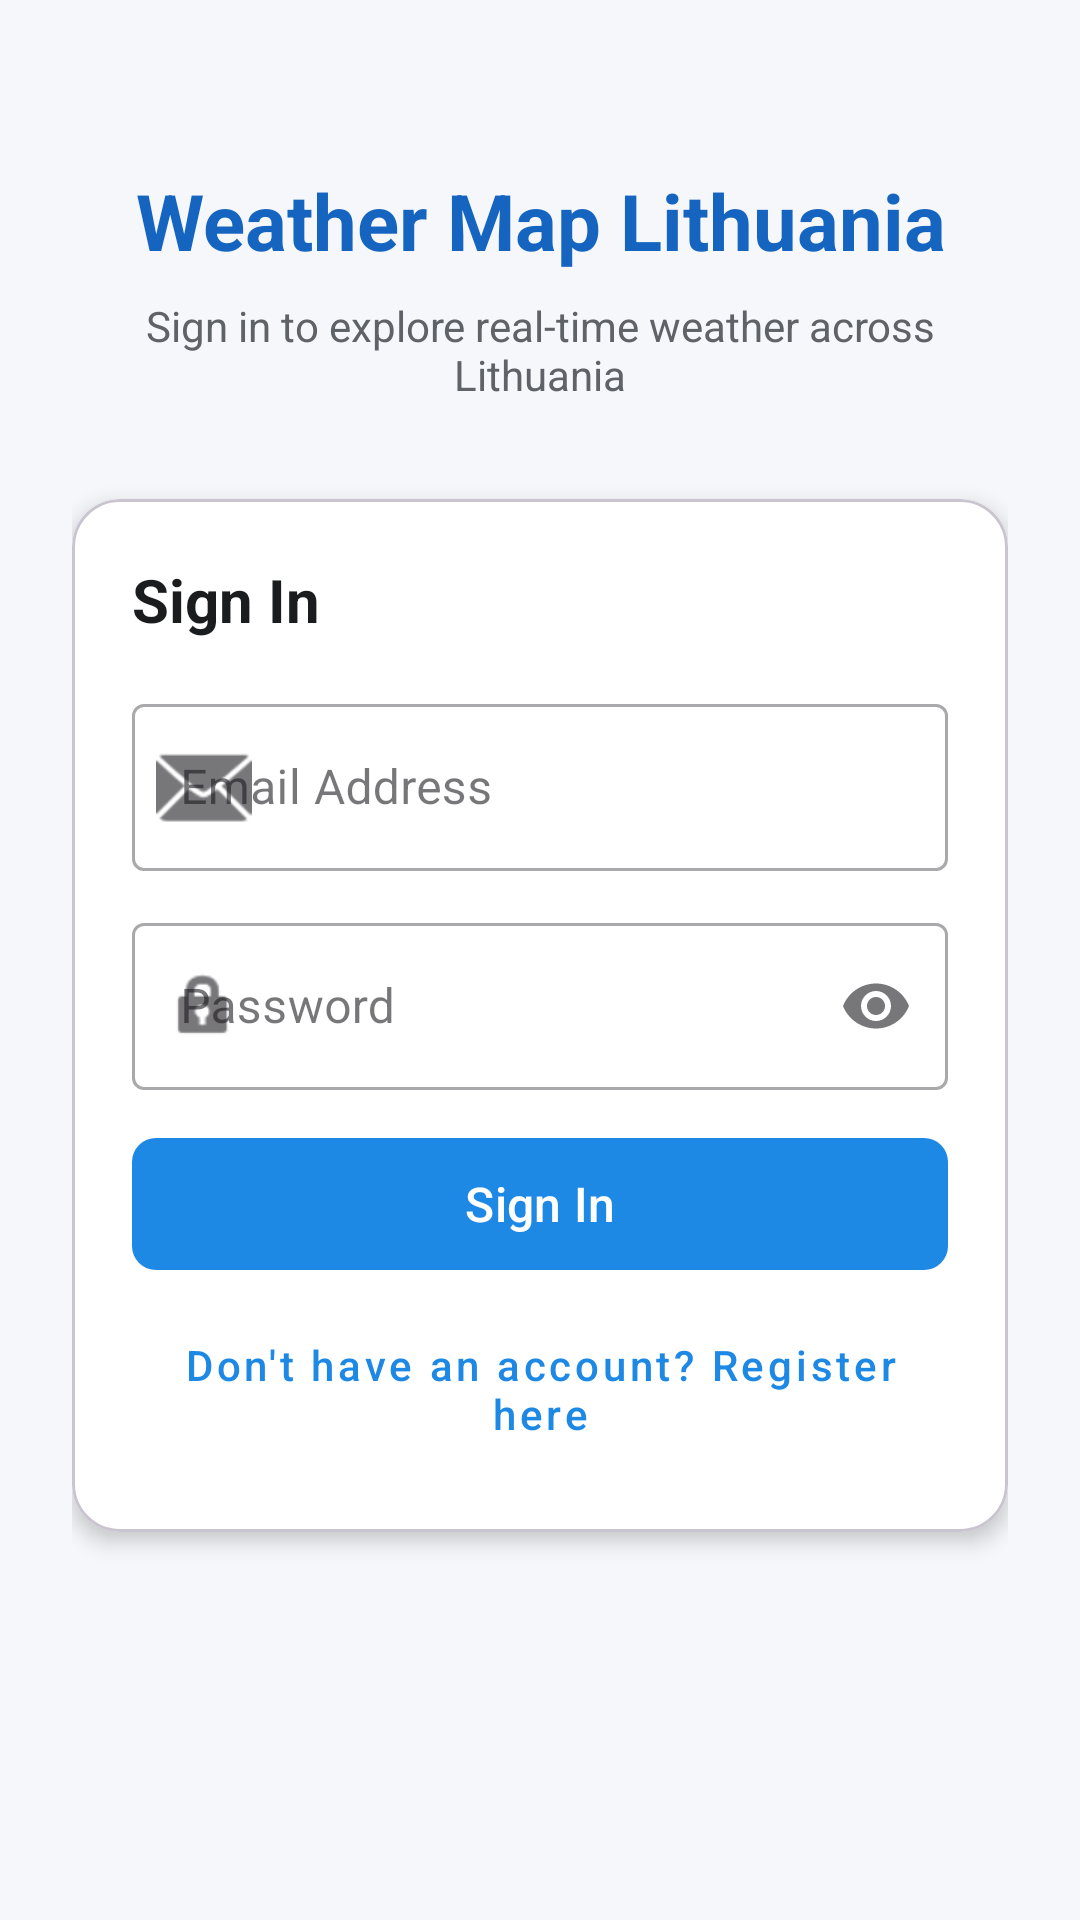

This screen was rendered from an Android layout file. Write that file and the resources it references.
<!-- AndroidManifest.xml: application theme Theme.WeatherMapLithuania -->
<!-- res/layout/activity_auth.xml -->
<?xml version="1.0" encoding="utf-8"?>
<androidx.coordinatorlayout.widget.CoordinatorLayout 
    xmlns:android="http://schemas.android.com/apk/res/android"
    xmlns:app="http://schemas.android.com/apk/res-auto"
    xmlns:tools="http://schemas.android.com/tools"
    android:layout_width="match_parent"
    android:layout_height="match_parent"
    android:background="@color/background">

    <ScrollView
        android:layout_width="match_parent"
        android:layout_height="match_parent"
        android:fillViewport="true">

        <androidx.constraintlayout.widget.ConstraintLayout
            android:layout_width="match_parent"
            android:layout_height="wrap_content"
            android:padding="24dp">

            
            <TextView
                android:id="@+id/tvAuthTitle"
                android:layout_width="0dp"
                android:layout_height="wrap_content"
                android:layout_marginTop="32dp"
                android:text="@string/auth_title"
                android:textColor="@color/primary_dark"
                android:textSize="26sp"
                android:textStyle="bold"
                android:gravity="center"
                app:layout_constraintEnd_toEndOf="parent"
                app:layout_constraintStart_toStartOf="parent"
                app:layout_constraintTop_toTopOf="parent" />

            <TextView
                android:id="@+id/tvAuthSubtitle"
                android:layout_width="0dp"
                android:layout_height="wrap_content"
                android:layout_marginTop="8dp"
                android:text="@string/auth_subtitle"
                android:textColor="@color/on_surface_variant"
                android:textSize="14sp"
                android:gravity="center"
                app:layout_constraintEnd_toEndOf="parent"
                app:layout_constraintStart_toStartOf="parent"
                app:layout_constraintTop_toBottomOf="@id/tvAuthTitle" />

            
            <com.google.android.material.card.MaterialCardView
                android:id="@+id/cardAuthForm"
                android:layout_width="0dp"
                android:layout_height="wrap_content"
                android:layout_marginTop="32dp"
                app:cardCornerRadius="16dp"
                app:cardElevation="4dp"
                app:cardBackgroundColor="@color/surface"
                app:layout_constraintEnd_toEndOf="parent"
                app:layout_constraintStart_toStartOf="parent"
                app:layout_constraintTop_toBottomOf="@id/tvAuthSubtitle">

                <LinearLayout
                    android:layout_width="match_parent"
                    android:layout_height="wrap_content"
                    android:orientation="vertical"
                    android:padding="20dp">

                    
                    <TextView
                        android:id="@+id/tvFormHeader"
                        android:layout_width="wrap_content"
                        android:layout_height="wrap_content"
                        android:text="@string/tab_login"
                        android:textColor="@color/on_surface"
                        android:textSize="20sp"
                        android:textStyle="bold"
                        android:layout_marginBottom="16dp" />

                    
                    <com.google.android.material.textfield.TextInputLayout
                        android:id="@+id/tilEmail"
                        style="@style/Widget.MaterialComponents.TextInputLayout.OutlinedBox"
                        android:layout_width="match_parent"
                        android:layout_height="wrap_content"
                        android:layout_marginBottom="12dp"
                        android:hint="@string/label_email"
                        app:startIconDrawable="@android:drawable/ic_dialog_email">

                        <com.google.android.material.textfield.TextInputEditText
                            android:id="@+id/etEmail"
                            android:layout_width="match_parent"
                            android:layout_height="wrap_content"
                            android:inputType="textEmailAddress"
                            android:maxLines="1" />
                    </com.google.android.material.textfield.TextInputLayout>

                    
                    <com.google.android.material.textfield.TextInputLayout
                        android:id="@+id/tilPassword"
                        style="@style/Widget.MaterialComponents.TextInputLayout.OutlinedBox"
                        android:layout_width="match_parent"
                        android:layout_height="wrap_content"
                        android:layout_marginBottom="12dp"
                        android:hint="@string/label_password"
                        app:endIconMode="password_toggle"
                        app:startIconDrawable="@android:drawable/ic_lock_idle_lock">

                        <com.google.android.material.textfield.TextInputEditText
                            android:id="@+id/etPassword"
                            android:layout_width="match_parent"
                            android:layout_height="wrap_content"
                            android:inputType="textPassword"
                            android:maxLines="1" />
                    </com.google.android.material.textfield.TextInputLayout>

                    
                    <com.google.android.material.textfield.TextInputLayout
                        android:id="@+id/tilConfirmPassword"
                        style="@style/Widget.MaterialComponents.TextInputLayout.OutlinedBox"
                        android:layout_width="match_parent"
                        android:layout_height="wrap_content"
                        android:layout_marginBottom="16dp"
                        android:visibility="gone"
                        android:hint="@string/label_confirm_password"
                        app:endIconMode="password_toggle"
                        app:startIconDrawable="@android:drawable/ic_lock_idle_lock"
                        tools:visibility="visible">

                        <com.google.android.material.textfield.TextInputEditText
                            android:id="@+id/etConfirmPassword"
                            android:layout_width="match_parent"
                            android:layout_height="wrap_content"
                            android:inputType="textPassword"
                            android:maxLines="1" />
                    </com.google.android.material.textfield.TextInputLayout>

                    
                    <com.google.android.material.button.MaterialButton
                        android:id="@+id/btnSubmit"
                        android:layout_width="match_parent"
                        android:layout_height="52dp"
                        android:text="@string/btn_login"
                        android:textSize="16sp"
                        app:cornerRadius="8dp" />

                    
                    <ProgressBar
                        android:id="@+id/progressBarAuth"
                        android:layout_width="wrap_content"
                        android:layout_height="wrap_content"
                        android:layout_gravity="center"
                        android:layout_marginTop="12dp"
                        android:visibility="gone"
                        tools:visibility="visible" />

                    
                    <com.google.android.material.button.MaterialButton
                        android:id="@+id/btnSwitchMode"
                        style="@style/Widget.MaterialComponents.Button.TextButton"
                        android:layout_width="match_parent"
                        android:layout_height="wrap_content"
                        android:layout_marginTop="8dp"
                        android:text="@string/msg_switch_to_register"
                        android:textColor="@color/primary"
                        android:textAllCaps="false" />

                </LinearLayout>
            </com.google.android.material.card.MaterialCardView>

        </androidx.constraintlayout.widget.ConstraintLayout>
    </ScrollView>

</androidx.coordinatorlayout.widget.CoordinatorLayout>
<!-- resources referenced by this layout -->
<resources>
  <color name="background">#F5F7FA</color>
  <color name="on_surface">#1A1C1E</color>
  <color name="on_surface_variant">#5F6368</color>
  <color name="primary">#1E88E5</color>
  <color name="primary_dark">#1565C0</color>
  <color name="surface">#FFFFFF</color>
  <string name="auth_subtitle">Sign in to explore real-time weather across Lithuania</string>
  <string name="auth_title">Weather Map Lithuania</string>
  <string name="btn_login">Sign In</string>
  <string name="label_confirm_password">Confirm Password</string>
  <string name="label_email">Email Address</string>
  <string name="label_password">Password</string>
  <string name="msg_switch_to_register">Don\'t have an account? Register here</string>
  <string name="tab_login">Sign In</string>
  <style name="Theme.WeatherMapLithuania" parent="Theme.Material3.DayNight.NoActionBar">
          
          <item name="colorPrimary">@color/primary</item>
          <item name="colorPrimaryDark">@color/primary_dark</item>
          <item name="colorSecondary">@color/secondary</item>
          <item name="colorSecondaryVariant">@color/secondary_dark</item>
          <item name="colorOnPrimary">#FFFFFF</item>
          <item name="colorOnSecondary">#FFFFFF</item>
  
          
          <item name="android:statusBarColor">?attr/colorPrimaryDark</item>
          <item name="android:windowLightStatusBar" tools:targetApi="m">false</item>
      </style>
  <color name="secondary">#26A69A</color>
  <color name="secondary_dark">#00796B</color>
</resources>
